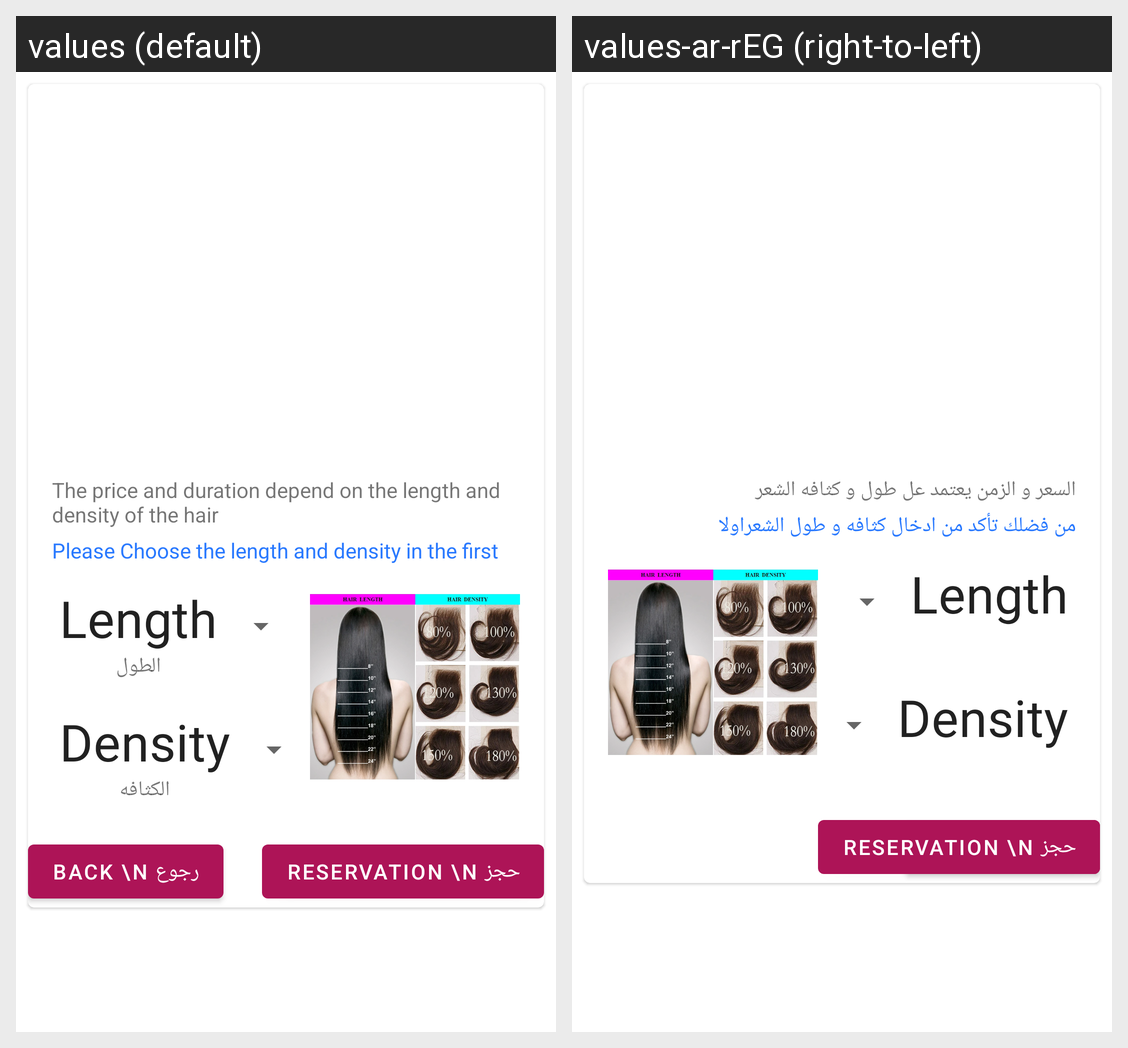

Translations of the strings shown on this Android screen, per locale in the grid:
Android screen res/layout/back_section_layout.xml rendered under 2 locales, left to right: values (default), values-ar-rEG (right-to-left). Device: Nexus 5 (rendered at 1080×1920; each locale shown at half size, 540×960, under a caption strip naming it); theme AppTheme.
Strings drawn on this screen, with the default value and each locale's value (text and hints the layout hard-codes, and strings that could not be matched under every locale, appear in the picture but are not listed):

information_one
  values: The price and duration depend on the length and density of the hair
  values-ar-rEG: السعر و الزمن يعتمد عل طول و كثافه الشعر 

warning_one
  values: Please Choose the length and density in the first
  values-ar-rEG: من فضلك تأكد من ادخال كثافه و طول الشعراولا
